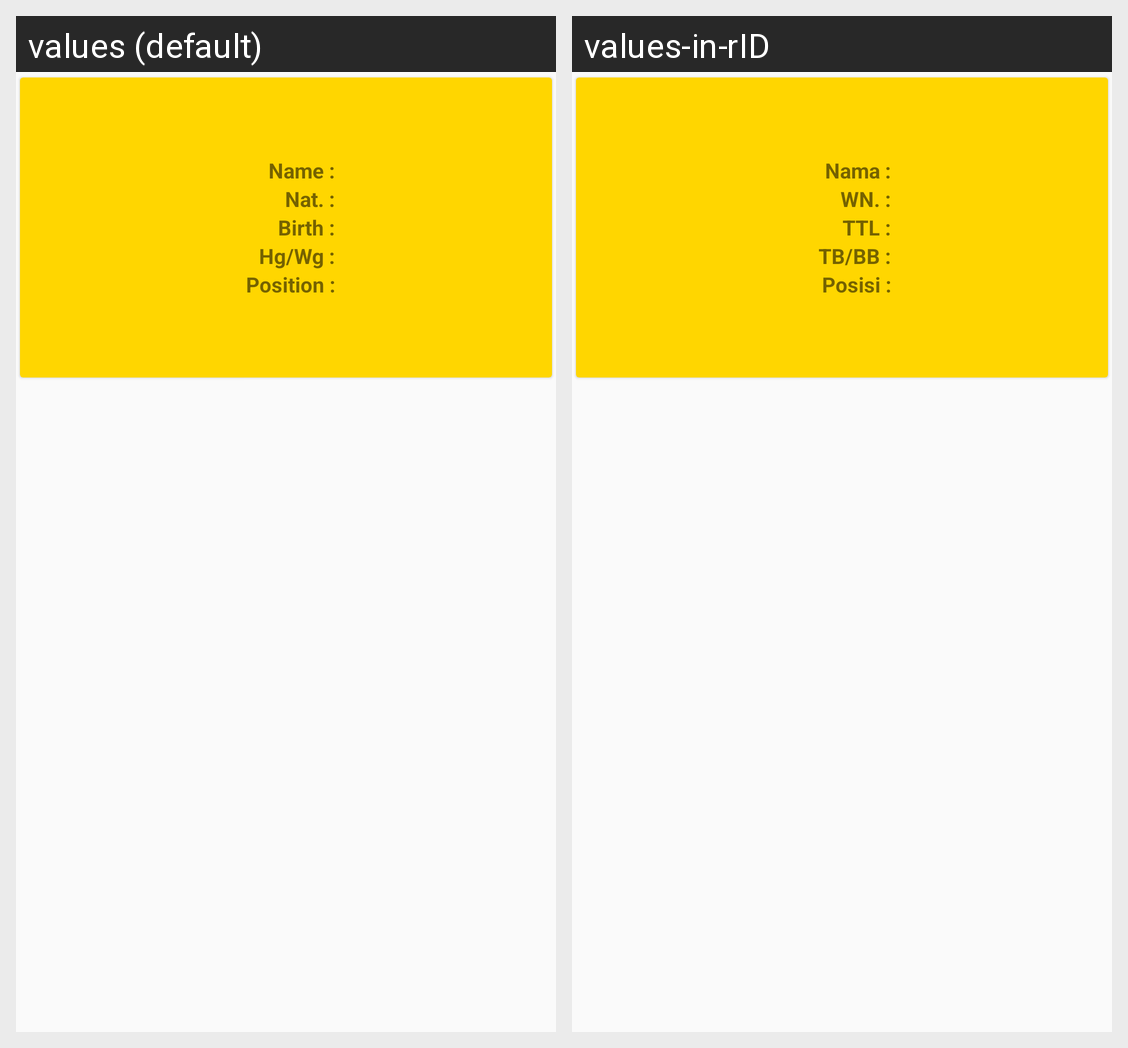

The Android screen above is rendered under two locales of the same app. Produce the string resources it draws, with the default and per-locale values.
Android screen res/layout/pemain_items.xml rendered under 2 locales, left to right: values (default), values-in-rID. Device: Nexus 5 (rendered at 1080×1920; each locale shown at half size, 540×960, under a caption strip naming it); theme AppTheme.
Strings drawn on this screen, with the default value and each locale's value (text and hints the layout hard-codes, and strings that could not be matched under every locale, appear in the picture but are not listed):

name_titik_dua
  values: Name :
  values-in-rID: Nama :

warga_negara_td
  values: Nat. :
  values-in-rID: WN. :

ttl_td
  values: Birth :
  values-in-rID: TTL :

tb_bb_td
  values: Hg/Wg :
  values-in-rID: TB/BB :

posisi_td
  values: Position :
  values-in-rID: Posisi :
